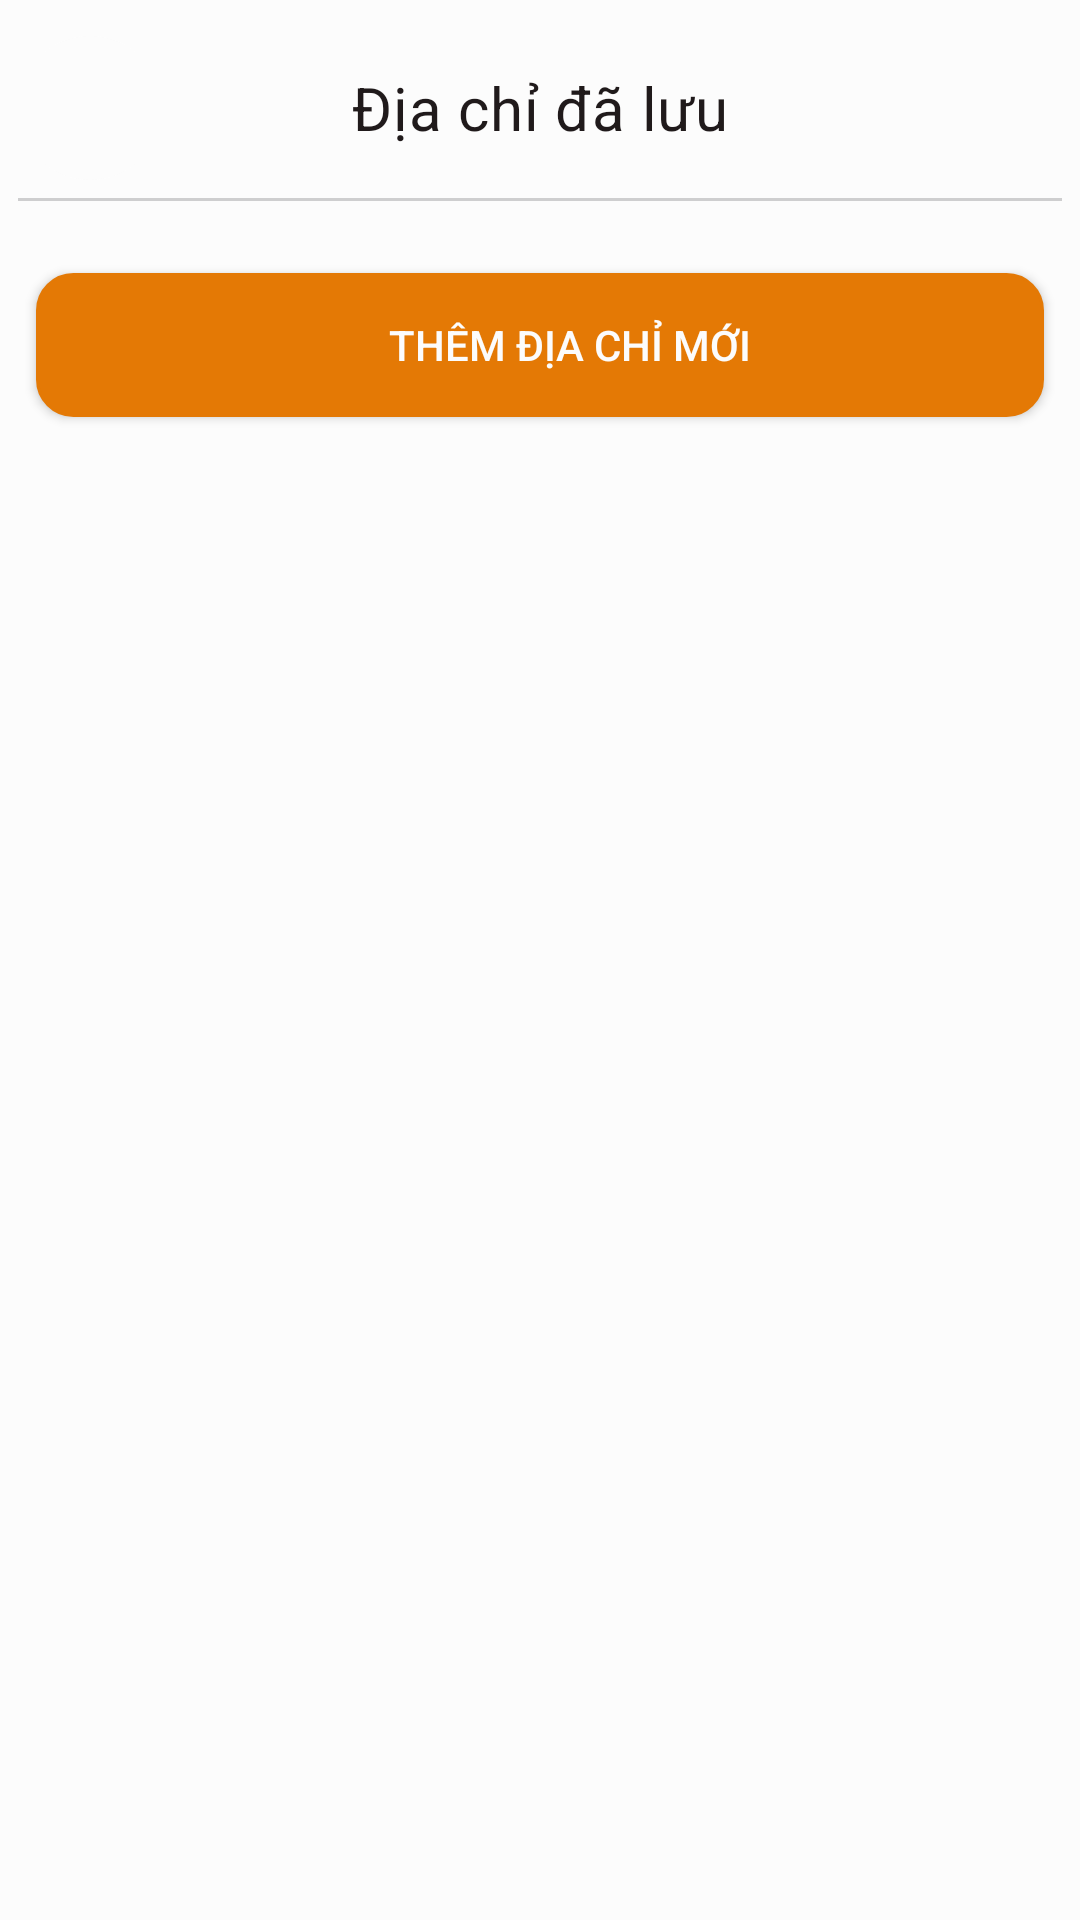

Here is an Android app screen rendered from its layout file. Give the layout XML and the strings, colors and styles it references.
<!-- AndroidManifest.xml: application theme Theme.MagicCoffee -->
<!-- res/layout/fragment_address.xml -->
<?xml version="1.0" encoding="utf-8"?>
<RelativeLayout xmlns:android="http://schemas.android.com/apk/res/android"
    xmlns:app="http://schemas.android.com/apk/res-auto"
    xmlns:tools="http://schemas.android.com/tools"
    android:layout_width="match_parent"
    android:layout_height="match_parent">

    <RelativeLayout
        android:id="@+id/app_bar"
        android:layout_width="match_parent"
        android:layout_height="wrap_content"
        android:layout_alignParentTop="true"
        android:layout_marginHorizontal="@dimen/margin_small"
        android:outlineProvider="bounds">

        <TextView
            style="@style/TextAppearance.Coffee.Headline6"
            android:layout_width="match_parent"
            android:layout_height="wrap_content"
            android:layout_alignTop="@id/back_btn"
            android:layout_alignBottom="@id/back_btn"
            android:gravity="center"
            android:text="@string/string_location"
            tools:ignore="RelativeOverlap" />

        <ImageButton
            android:id="@+id/back_btn"
            android:layout_width="@dimen/icon_large"
            android:layout_height="@dimen/icon_large"
            android:layout_alignParentStart="true"
            android:layout_marginTop="@dimen/margin_medium"
            android:layout_marginBottom="@dimen/margin_small"
            android:background="@drawable/ripple_background"
            android:src="@drawable/icon_arrow_left"
            tools:ignore="ContentDescription,SpeakableTextPresentCheck" />

        <View
            android:layout_width="match_parent"
            android:layout_height="1dp"
            android:layout_below="@id/back_btn"
            android:background="@color/ripple" />

    </RelativeLayout>

    <LinearLayout
        android:layout_width="match_parent"
        android:layout_height="wrap_content"
        android:layout_below="@id/app_bar"
        android:orientation="vertical">

        <androidx.recyclerview.widget.RecyclerView
            android:id="@+id/address_recycler_view"
            android:layout_width="match_parent"
            android:layout_height="wrap_content"
            android:layout_marginVertical="@dimen/margin_small"
            app:layoutManager="androidx.recyclerview.widget.LinearLayoutManager" />

        <EditText
            android:id="@+id/enter_new_address"
            android:layout_width="match_parent"
            android:layout_height="@dimen/field_height"
            android:layout_marginHorizontal="@dimen/margin_medium"
            android:layout_marginTop="@dimen/margin_medium"
            android:background="@drawable/bg_edit_text"
            android:hint="@string/enter_new_address"
            android:inputType="text"
            android:visibility="gone"
            app:layout_constraintStart_toStartOf="parent"
            app:layout_constraintTop_toBottomOf="@id/coffee_txt"
            tools:ignore="Autofill,TextFields" />

        <androidx.appcompat.widget.AppCompatButton
            android:id="@+id/add_address_btn"
            android:layout_width="match_parent"
            android:layout_height="@dimen/field_height"
            android:layout_marginHorizontal="@dimen/margin_medium"
            android:layout_marginVertical="@dimen/margin_medium"
            android:background="@drawable/bg_edit_text"
            android:backgroundTint="@color/primary"
            android:text="@string/add_new_address"
            android:textColor="@color/surface" />

        <androidx.appcompat.widget.AppCompatButton
            android:id="@+id/update_address_btn"
            android:layout_width="match_parent"
            android:layout_height="@dimen/field_height"
            android:layout_marginHorizontal="@dimen/margin_medium"
            android:layout_marginVertical="@dimen/margin_medium"
            android:background="@drawable/bg_edit_text"
            android:backgroundTint="@color/primary"
            android:text="@string/update"
            android:textColor="@color/surface"
            android:visibility="gone" />
    </LinearLayout>

</RelativeLayout>
<!-- resources referenced by this layout -->
<resources>
  <color name="primary">#FFE47905</color>
  <color name="ripple">#CECECF</color>
  <color name="surface">#FFFCFCFC</color>
  <dimen name="field_height">48dp</dimen>
  <dimen name="icon_large">48dp</dimen>
  <dimen name="margin_medium">12dp</dimen>
  <dimen name="margin_small">6dp</dimen>
  <string name="add_new_address">Thêm địa chỉ mới</string>
  <string name="enter_new_address">Nhập địa chỉ</string>
  <string name="string_location">Địa chỉ đã lưu</string>
  <string name="update">Cập nhật</string>
  <style name="TextAppearance.Coffee.Headline6" parent="TextAppearance.MaterialComponents.Headline6">
          <item name="fontFamily">@font/work_sans_bold</item>
          <item name="android:textColor">@color/on_surface</item>
      </style>
  <color name="white">#FFFCFCFC</color>
  <color name="light_grey">#FFE3E3E3</color>
  <dimen name="radius_large">50dp</dimen>
  <color name="background">#FFFCFCFC</color>
  <color name="on_surface">#FF201A1B</color>
  <color name="primary_variant">#FFFCFCFC</color>
  <color name="on_primary">#FFFCFCFC</color>
  <color name="secondary">#FF000000</color>
  <color name="secondary_variant">#FFF0EDFF</color>
  <color name="on_secondary">#FF000000</color>
  <color name="error">#FFB00020</color>
  <color name="on_error">#FFFCFCFC</color>
  <color name="on_background">#FF201A1B</color>
  <style name="TextAppearance.Coffee.Headline2" parent="TextAppearance.MaterialComponents.Headline2">
          <item name="fontFamily">@font/work_sans_semibold</item>
          <item name="android:textColor">@color/on_surface</item>
      </style>
  <style name="TextAppearance.Coffee.Headline3" parent="TextAppearance.MaterialComponents.Headline3">
          <item name="fontFamily">@font/work_sans_bold</item>
          <item name="android:textColor">@color/on_surface</item>
      </style>
  <style name="TextAppearance.Coffee.Headline4" parent="TextAppearance.MaterialComponents.Headline4">
          <item name="fontFamily">@font/work_sans_bold</item>
          <item name="android:textColor">@color/on_surface</item>
      </style>
  <style name="TextAppearance.Coffee.Headline5" parent="TextAppearance.MaterialComponents.Headline5">
          <item name="fontFamily">@font/work_sans_bold</item>
          <item name="android:textColor">@color/on_surface</item>
      </style>
  <style name="TextAppearance.Coffee.Subtitle1" parent="TextAppearance.MaterialComponents.Subtitle1">
          <item name="fontFamily">@font/work_sans_medium</item>
          <item name="android:textColor">@color/on_surface</item>
      </style>
  <style name="TextAppearance.Coffee.Subtitle2" parent="TextAppearance.MaterialComponents.Subtitle1">
          <item name="fontFamily">@font/work_sans</item>
          <item name="android:textColor">@color/on_surface</item>
      </style>
  <style name="TextAppearance.Coffee.Body2" parent="TextAppearance.MaterialComponents.Body2">
          <item name="fontFamily">@font/work_sans</item>
          <item name="android:textColor">@color/on_surface</item>
          <item name="android:textSize">@dimen/body_medium</item>
      </style>
  <style name="TextAppearance.Coffee.Button" parent="TextAppearance.MaterialComponents.Button">
          <item name="fontFamily">@font/work_sans_medium</item>
          <item name="android:textAllCaps">false</item>
          <item name="android:textColor">@color/on_surface</item>
      </style>
  <style name="TextAppearance.Coffee.Caption" parent="TextAppearance.MaterialComponents.Caption">
          <item name="fontFamily">@font/work_sans</item>
          <item name="android:textColor">@color/on_surface</item>
      </style>
  <dimen name="body_large">16sp</dimen>
  <dimen name="body_medium">14sp</dimen>
  <dimen name="body_small">12sp</dimen>
</resources>
